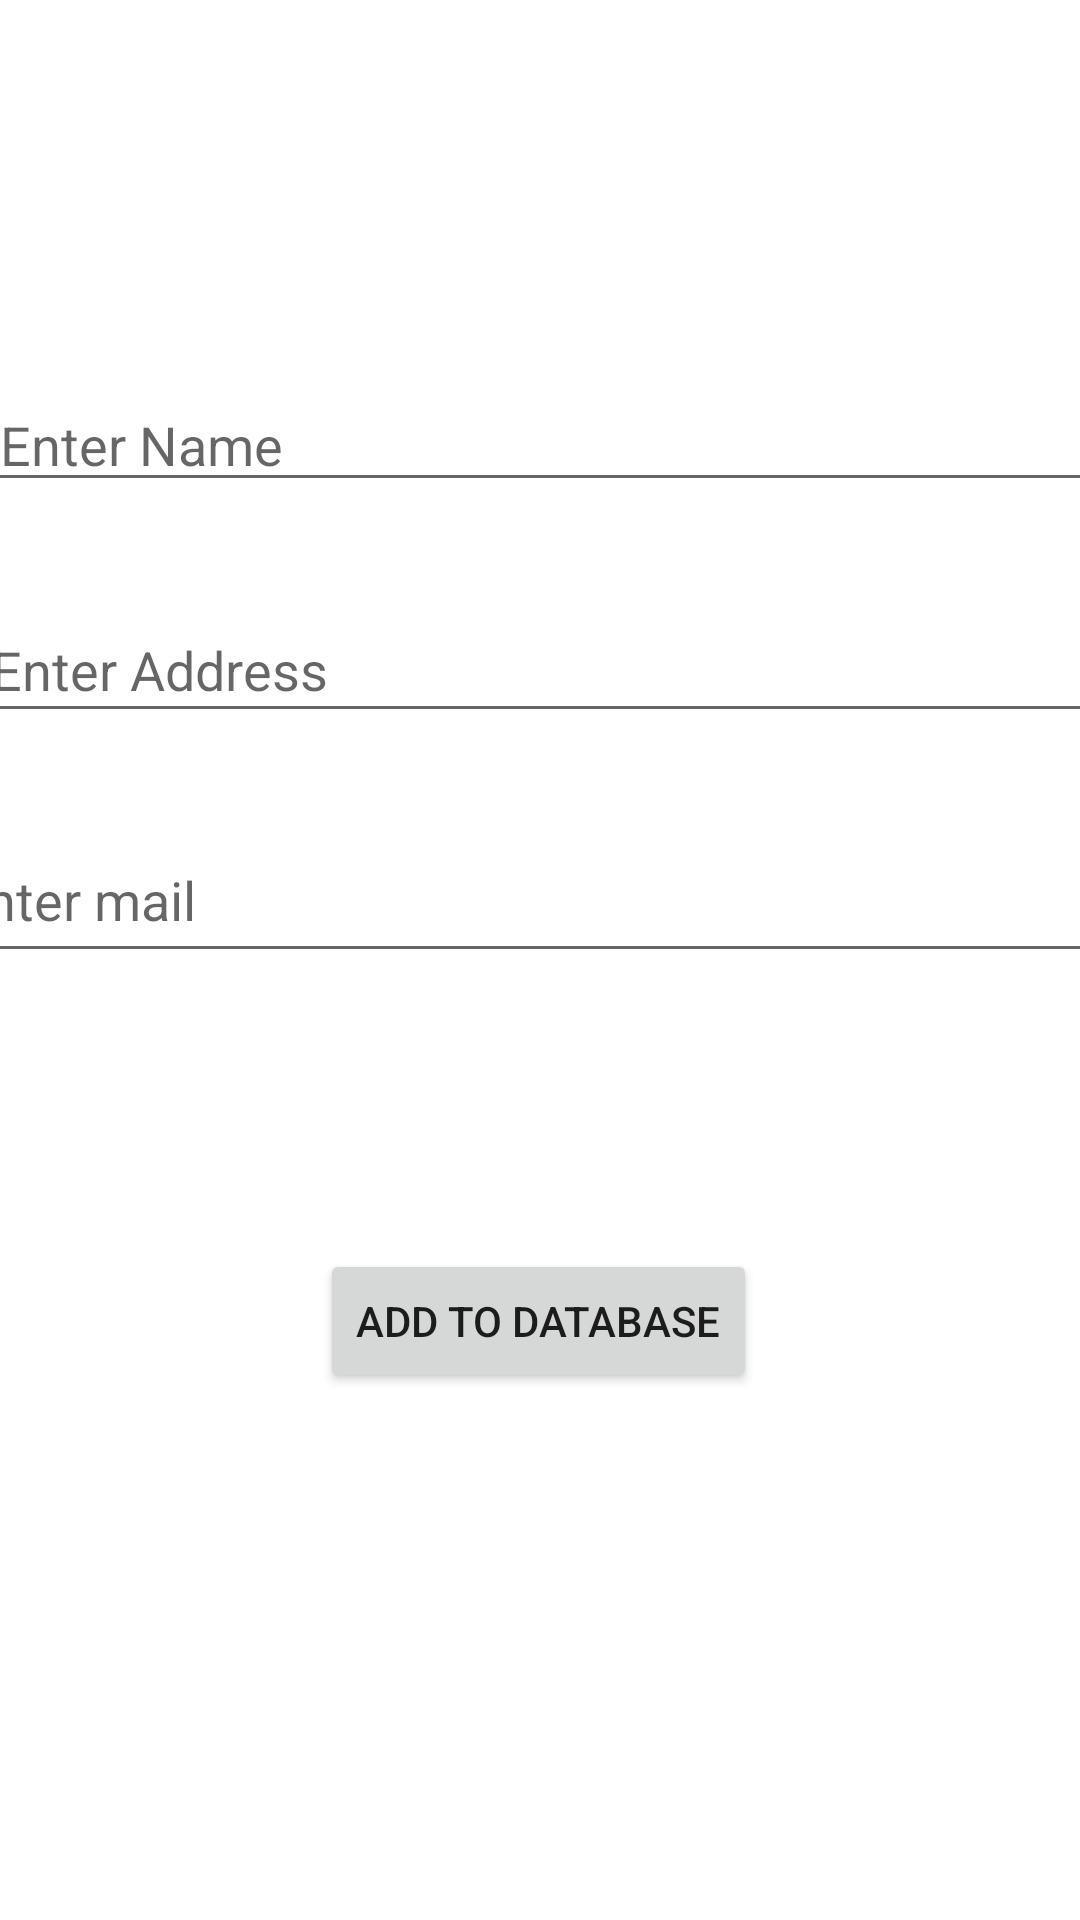

Here is an Android app screen rendered from its layout file. Give the layout XML and the strings, colors and styles it references.
<!-- AndroidManifest.xml: application theme Theme.DataAssignment -->
<!-- res/layout/fragment_profile.xml -->
<?xml version="1.0" encoding="utf-8"?>
<androidx.constraintlayout.widget.ConstraintLayout xmlns:android="http://schemas.android.com/apk/res/android"
    xmlns:app="http://schemas.android.com/apk/res-auto"
    xmlns:tools="http://schemas.android.com/tools"
    android:layout_width="match_parent"
    android:layout_height="match_parent"
    tools:context=".ProfileFragment">
    


    <EditText
        android:id="@+id/username"
        android:layout_width="369dp"
        android:layout_height="41dp"
        android:ems="10"
        android:hint="Enter Name"
        android:inputType="textPersonName"
        app:layout_constraintBottom_toBottomOf="parent"
        app:layout_constraintEnd_toEndOf="parent"
        app:layout_constraintStart_toStartOf="parent"
        app:layout_constraintTop_toTopOf="parent"
        app:layout_constraintVertical_bias="0.211" />

    <EditText
        android:id="@+id/useraddress"
        android:layout_width="375dp"
        android:layout_height="45dp"
        android:layout_marginTop="32dp"
        android:ems="10"
        android:hint="Enter Address"
        android:inputType="textPersonName"
        app:layout_constraintEnd_toEndOf="parent"
        app:layout_constraintHorizontal_bias="0.502"
        app:layout_constraintStart_toStartOf="parent"
        app:layout_constraintTop_toBottomOf="@+id/username" />

    <EditText
        android:id="@+id/usermail"
        android:layout_width="388dp"
        android:layout_height="52dp"
        android:layout_marginTop="28dp"
        android:ems="10"
        android:hint="Enter mail"
        android:inputType="textEmailAddress"
        app:layout_constraintEnd_toEndOf="parent"
        app:layout_constraintHorizontal_bias="0.695"
        app:layout_constraintStart_toStartOf="parent"
        app:layout_constraintTop_toBottomOf="@+id/useraddress" />

    <Button
        android:id="@+id/addtodbbutton"
        android:layout_width="wrap_content"
        android:layout_height="wrap_content"
        android:layout_marginTop="92dp"
        android:text="Add To Database"
        app:layout_constraintBottom_toBottomOf="parent"
        app:layout_constraintEnd_toEndOf="parent"
        app:layout_constraintHorizontal_bias="0.498"
        app:layout_constraintStart_toStartOf="parent"
        app:layout_constraintTop_toBottomOf="@+id/usermail"
        app:layout_constraintVertical_bias="0.0" />

</androidx.constraintlayout.widget.ConstraintLayout>
<!-- resources referenced by this layout -->
<resources>
  <style name="Theme.DataAssignment" parent="Theme.MaterialComponents.DayNight.DarkActionBar">
          
          <item name="colorPrimary">@color/purple_500</item>
          <item name="colorPrimaryVariant">@color/purple_700</item>
          <item name="colorOnPrimary">@color/white</item>
          
          <item name="colorSecondary">@color/teal_200</item>
          <item name="colorSecondaryVariant">@color/teal_700</item>
          <item name="colorOnSecondary">@color/black</item>
          
          <item name="android:statusBarColor" tools:targetApi="l">?attr/colorPrimaryVariant</item>
          
      </style>
  <color name="purple_500">#FF6200EE</color>
  <color name="purple_700">#FF3700B3</color>
  <color name="white">#FFFFFFFF</color>
  <color name="teal_200">#FF03DAC5</color>
  <color name="teal_700">#FF018786</color>
  <color name="black">#FF000000</color>
</resources>
